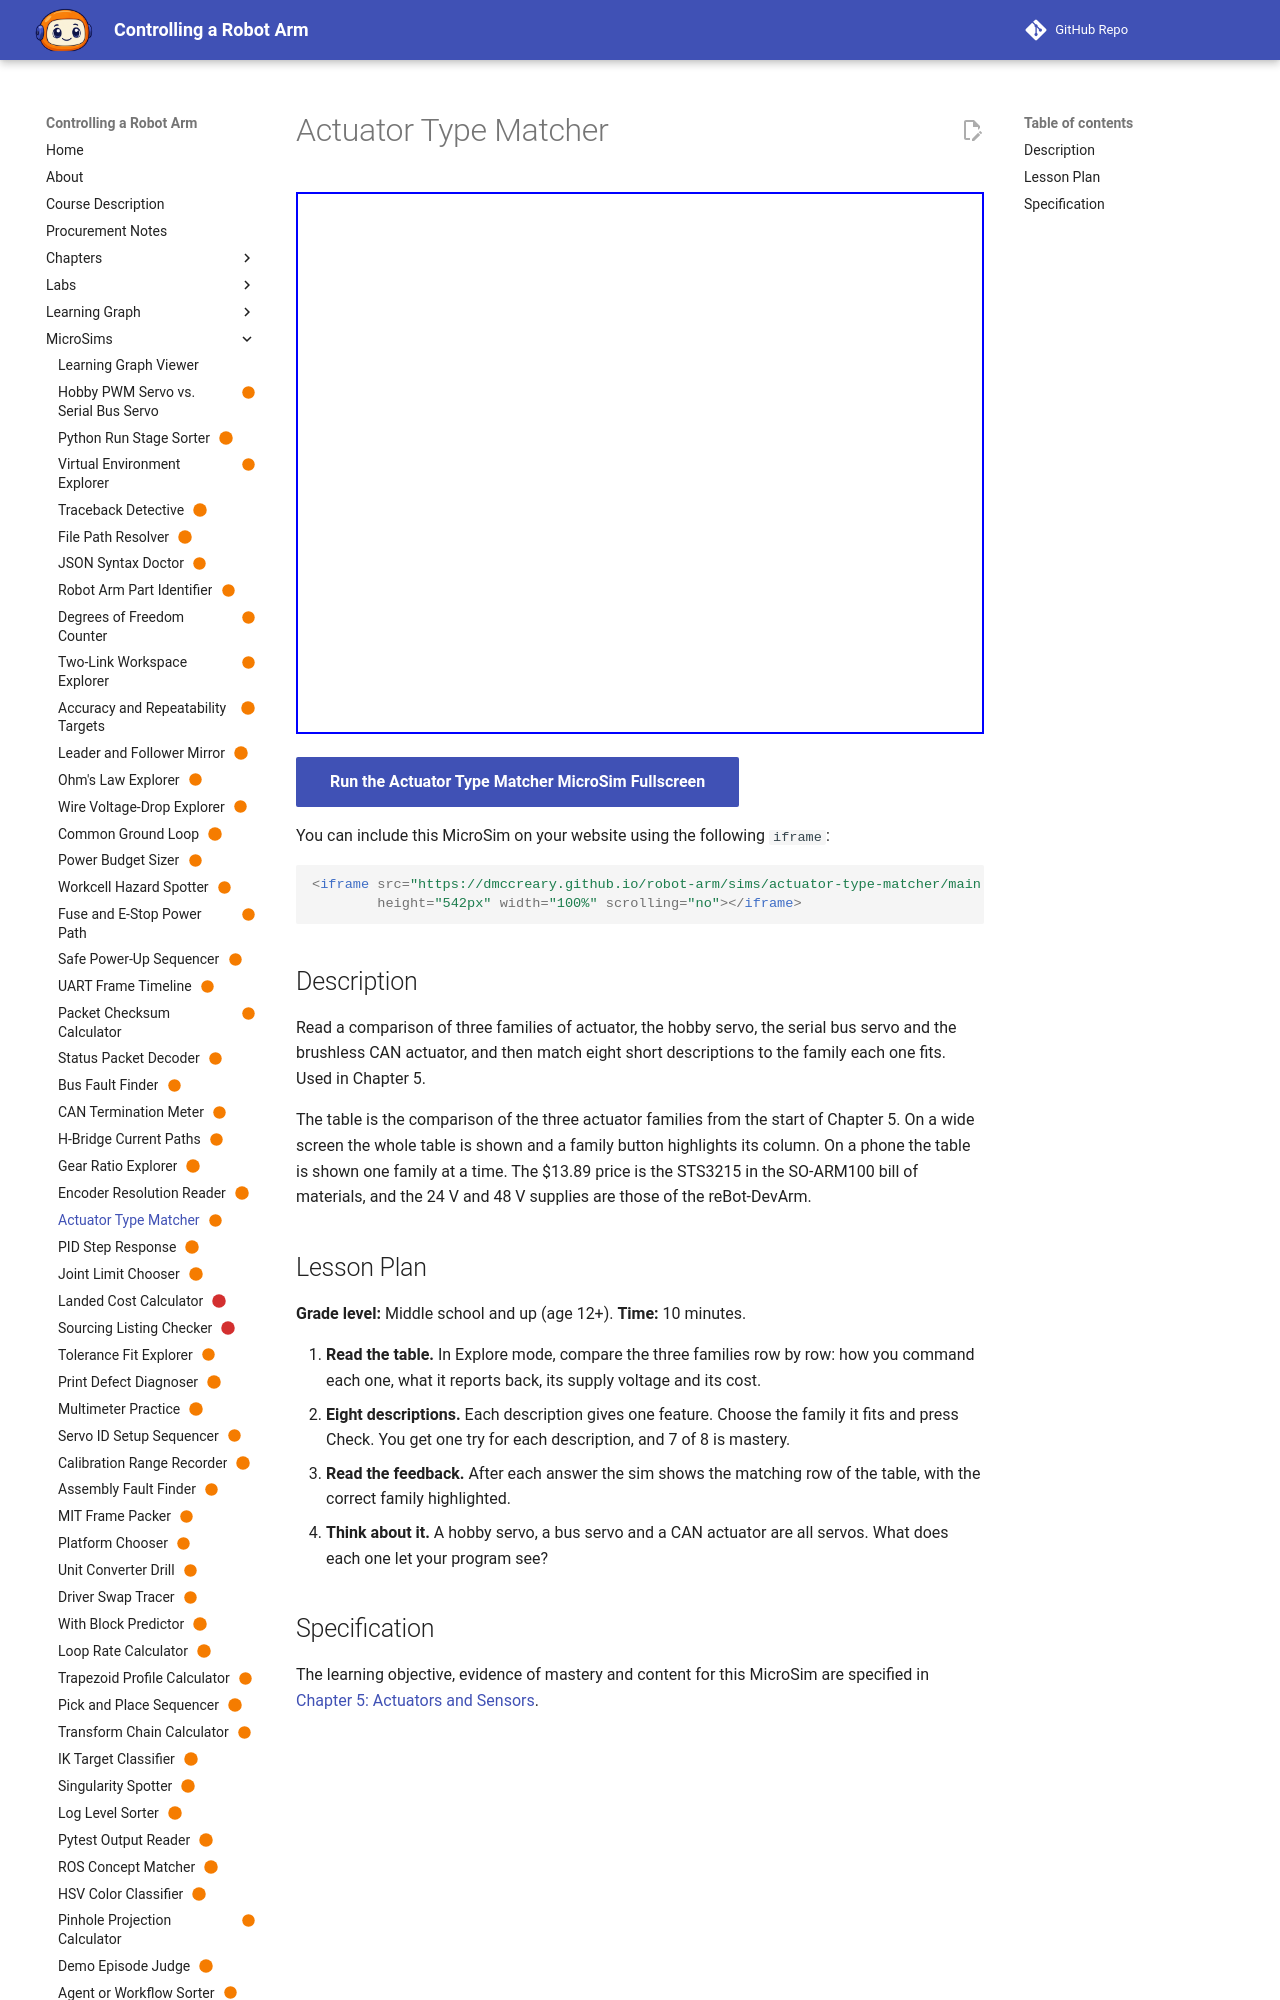

repository: dmccreary/robot-arm · page: sims/actuator-type-matcher/index.html · generator: mkdocs

---
title: "Actuator Type Matcher"
description: "The learner will classify eight descriptions of an actuator as a hobby servo, a serial bus servo or a brushless CAN actuator, with at least 7 of 8 correct on the first attempt."
status: scaffold
library: p5.js
bloom_level: Understand
---

# Actuator Type Matcher



<iframe src="main.html" width="100%" height="600"></iframe>

[Run MicroSim in Fullscreen](main.html){ .md-button .md-button--primary }
